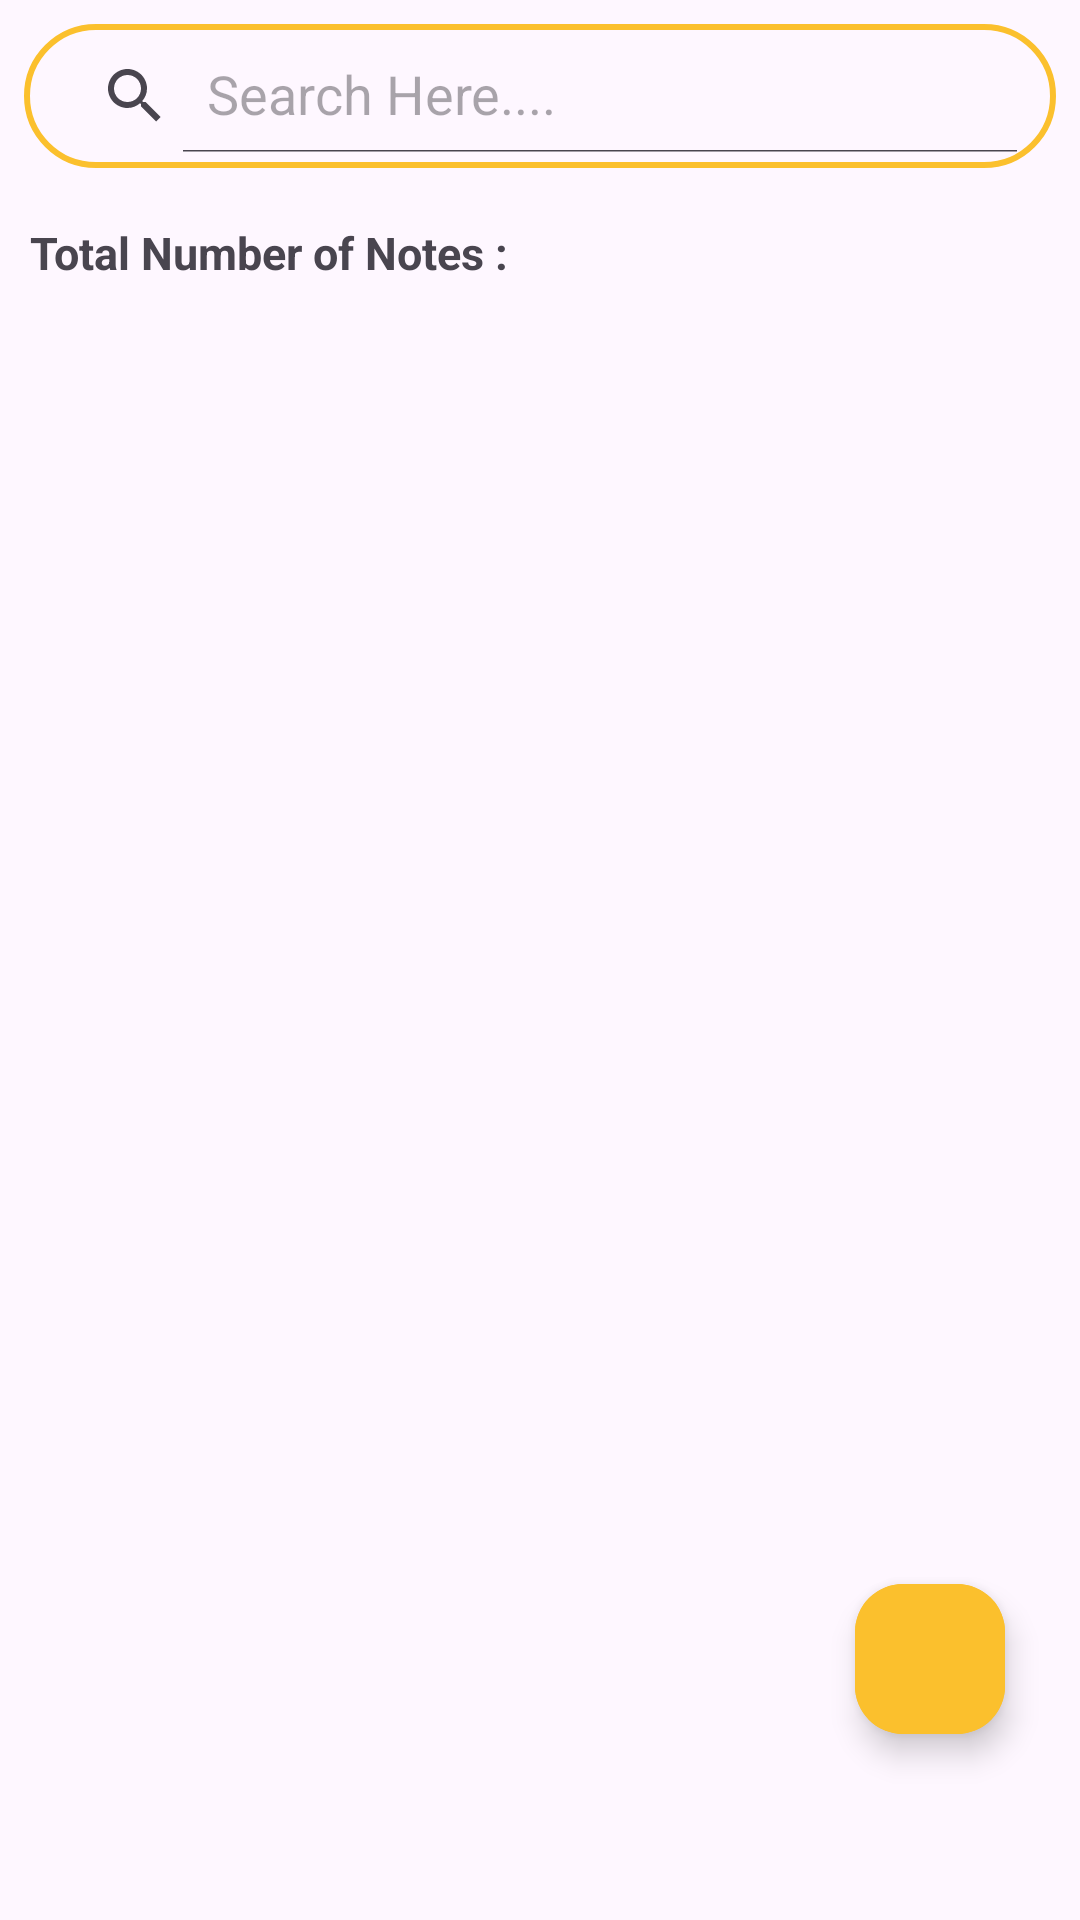

The Android layout XML behind this screen, and the referenced resources:
<!-- AndroidManifest.xml: application theme Theme.MyNotesApp -->
<!-- res/layout/fragment_notes_.xml -->
<?xml version="1.0" encoding="utf-8"?>
<androidx.constraintlayout.widget.ConstraintLayout xmlns:android="http://schemas.android.com/apk/res/android"
    xmlns:app="http://schemas.android.com/apk/res-auto"
    xmlns:tools="http://schemas.android.com/tools"
    android:layout_width="match_parent"
    android:layout_height="match_parent"
    tools:context=".Notes_Fragment"
    android:orientation="vertical">

    <LinearLayout
        android:layout_width="match_parent"
        android:orientation="vertical"
        android:layout_height="wrap_content"
        app:layout_constraintBottom_toBottomOf="parent"
        app:layout_constraintEnd_toEndOf="parent"
        app:layout_constraintHorizontal_bias="0.0"
        app:layout_constraintStart_toStartOf="parent"
        app:layout_constraintTop_toTopOf="parent"
        app:layout_constraintVertical_bias="0.0"
        >
        
   
    <androidx.appcompat.widget.SearchView
        android:id="@+id/searchView_Notes"
        android:layout_width="match_parent"
        android:layout_height="wrap_content"
        android:layout_margin="8dp"
        android:padding="5dp"
        android:textColorHighlight="@color/yellow_note_dull"
        android:background="@drawable/shape"
        android:baselineAligned="false"
        app:iconifiedByDefault="false"
        app:queryHint="Search Here....">

    </androidx.appcompat.widget.SearchView>

    <TextView
        android:id="@+id/totalNotes"
        android:layout_width="match_parent"
        android:layout_height="wrap_content"
        android:text="Total Number of Notes : "
        android:textSize="15sp"
        android:layout_margin="10dp"
        android:textStyle="bold"/>
    <androidx.recyclerview.widget.RecyclerView
        android:id="@+id/recyclerView_Notes"
        android:layout_width="match_parent"
        android:layout_height="wrap_content"
        android:layout_marginTop="10dp"/>
    </LinearLayout>

    <com.google.android.material.floatingactionbutton.ExtendedFloatingActionButton
        android:id="@+id/writeNotes"
        android:layout_width="50dp"
        android:layout_height="50dp"
        android:layout_marginHorizontal="25dp"
        android:backgroundTint="@color/yellow_note"
        app:icon="@drawable/pencil_icon"
        app:iconSize="50dp"
        app:iconTint="@color/white"
        app:layout_constraintBottom_toBottomOf="parent"
        app:layout_constraintEnd_toEndOf="parent"
        app:layout_constraintHorizontal_bias="1.0"
        app:layout_constraintStart_toStartOf="parent"
        app:layout_constraintTop_toTopOf="parent"
        app:layout_constraintVertical_bias="0.895" />

</androidx.constraintlayout.widget.ConstraintLayout>
<!-- resources referenced by this layout -->
<resources>
  <color name="white">#FFFFFFFF</color>
  <color name="yellow_note">#FBC02D</color>
  <color name="yellow_note_dull">#F7D88B</color>
  <!-- drawable shape (drawable) -->
  <?xml version="1.0" encoding="utf-8"?>
  <shape xmlns:android="http://schemas.android.com/apk/res/android">
  
      <stroke
          android:width="2dp"
          android:color="@color/yellow_note"/>
      <corners
          android:radius="30dp"/>
  </shape>
  <style name="Theme.MyNotesApp" parent="Base.Theme.MyNotesApp" />
  <style name="Base.Theme.MyNotesApp" parent="Theme.Material3.DayNight.NoActionBar">
          
          
          <item name="colorPrimaryDark">@color/grey</item>
          <item name="statusBarForeground">@color/black</item>
         <item name="android:navigationBarColor">@color/black</item>
          <item name="android:windowLightNavigationBar" tools:ignore="NewApi">true</item>
          <item name="android:windowLightStatusBar">true</item>
          <item name="colorPrimary">@color/yellow_note</item>
          <item name="colorOnPrimary">@color/yellow_note</item>
          <item name="colorPrimaryVariant">@color/yellow_note</item>
          <item name="colorSecondary">@color/yellow_note</item>
          <item name="colorOnSecondary">@color/yellow_note</item>
          <item name="android:textCursorDrawable">@drawable/curson_shape</item>
          <item name="android:autoUrlDetect">true</item>
          <item name="android:textColorHighlight">@color/yellow_note_dull</item>
          
      </style>
  <color name="grey">#F9F9F9</color>
  <color name="black">#FF000000</color>
  <!-- drawable curson_shape (drawable) -->
  <?xml version="1.0" encoding="utf-8"?>
  <shape xmlns:android="http://schemas.android.com/apk/res/android">
      <size android:width="2dp" />
      <solid android:color="@color/yellow_note" />
  </shape>
</resources>
